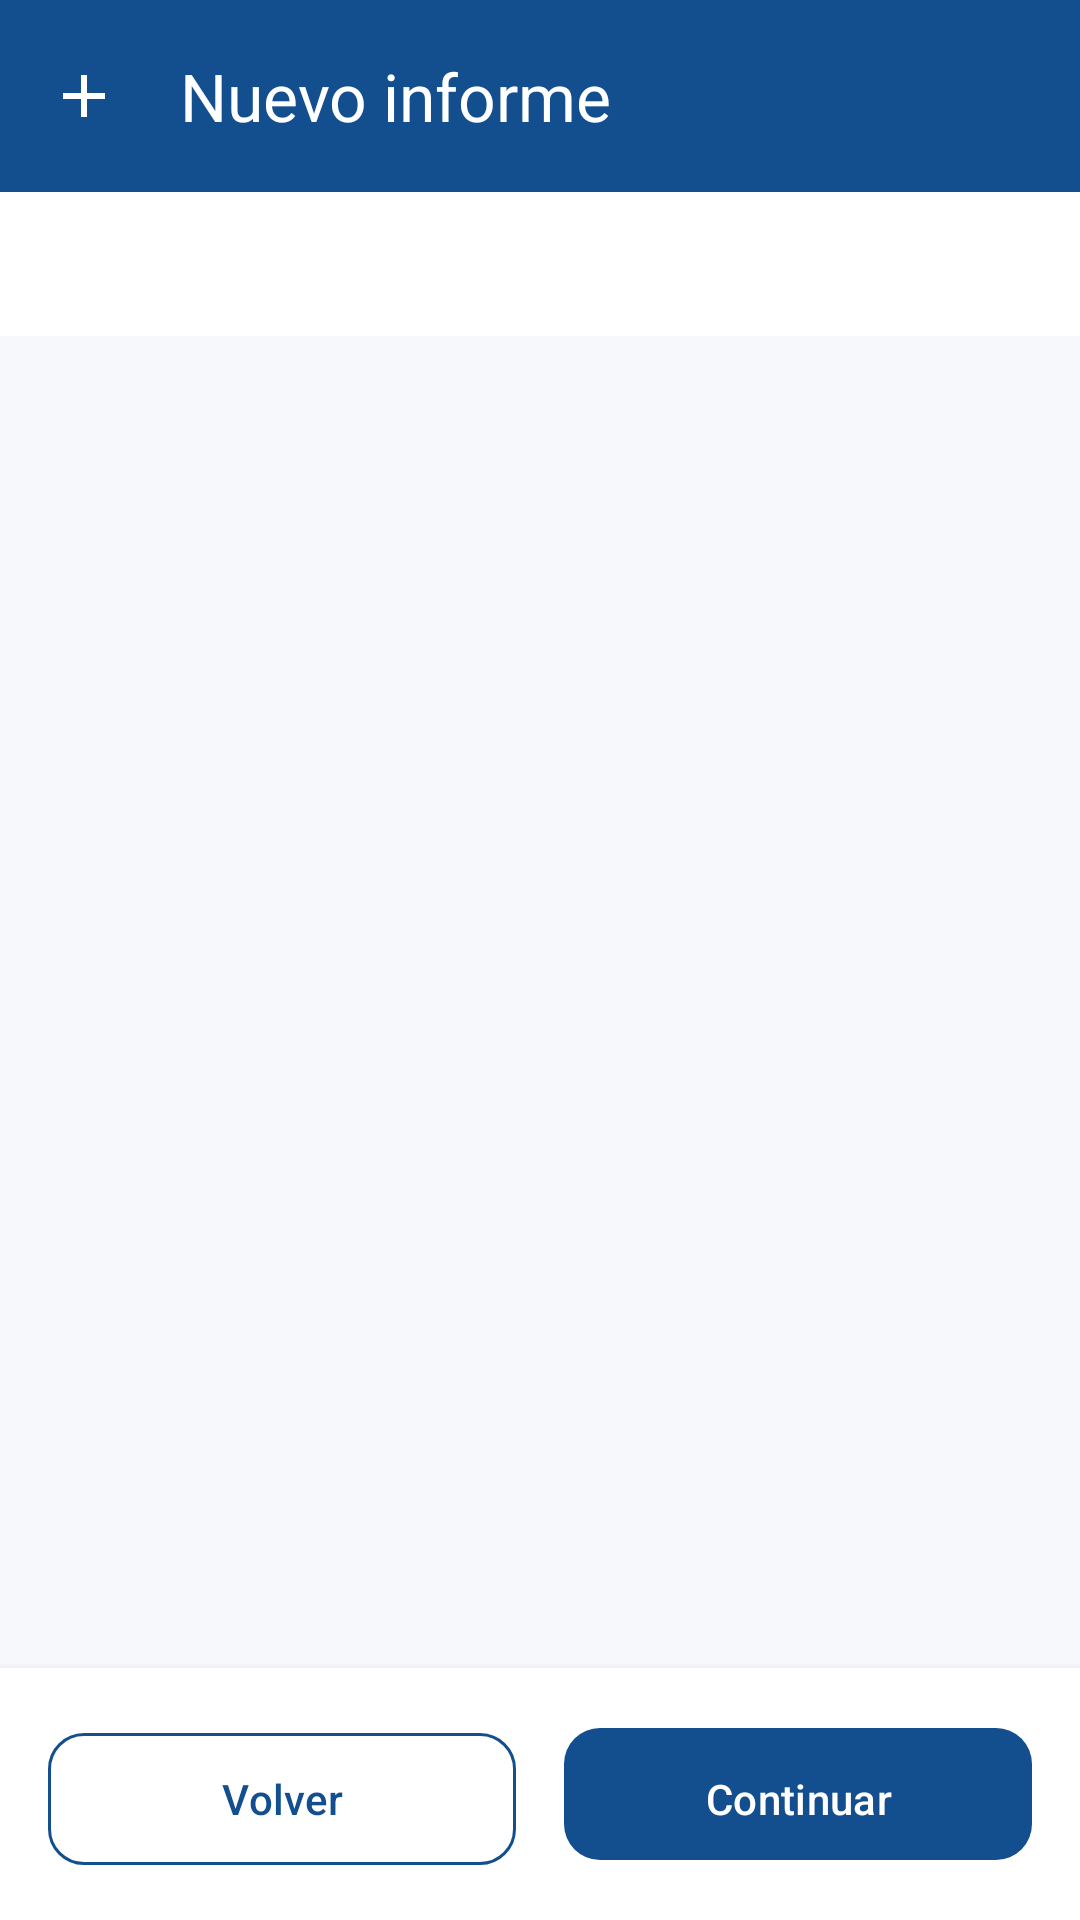

The Android layout XML behind this screen, and the referenced resources:
<!-- AndroidManifest.xml: application theme Theme.BIOSUR -->
<!-- res/layout/fragment_report_form.xml -->
<?xml version="1.0" encoding="utf-8"?>
<androidx.constraintlayout.widget.ConstraintLayout
    xmlns:android="http://schemas.android.com/apk/res/android"
    xmlns:app="http://schemas.android.com/apk/res-auto"
    android:layout_width="match_parent"
    android:layout_height="match_parent"
    android:background="@color/bg_app">

    <com.google.android.material.appbar.MaterialToolbar
        android:id="@+id/toolbar"
        android:layout_width="match_parent"
        android:layout_height="?attr/actionBarSize"
        android:background="@color/blue_primary"
        app:titleTextColor="@color/white"
        app:title="@string/report_new"
        app:navigationIcon="@drawable/ic_add"
        app:navigationIconTint="@color/white"
        app:layout_constraintTop_toTopOf="parent" />

    
    <com.google.android.material.tabs.TabLayout
        android:id="@+id/stepper"
        android:layout_width="match_parent"
        android:layout_height="wrap_content"
        android:background="@color/white"
        app:tabIndicatorColor="@color/blue_primary"
        app:tabSelectedTextColor="@color/blue_primary"
        app:tabTextColor="@color/text_secondary"
        app:tabMode="scrollable"
        app:layout_constraintTop_toBottomOf="@id/toolbar" />

    <androidx.viewpager2.widget.ViewPager2
        android:id="@+id/pager"
        android:layout_width="0dp"
        android:layout_height="0dp"
        app:layout_constraintTop_toBottomOf="@id/stepper"
        app:layout_constraintBottom_toTopOf="@id/bottom_bar"
        app:layout_constraintStart_toStartOf="parent"
        app:layout_constraintEnd_toEndOf="parent" />

    <LinearLayout
        android:id="@+id/bottom_bar"
        android:orientation="horizontal"
        android:layout_width="match_parent"
        android:layout_height="wrap_content"
        android:background="@color/white"
        android:padding="@dimen/spacing_md"
        android:elevation="4dp"
        app:layout_constraintBottom_toBottomOf="parent">

        <com.google.android.material.button.MaterialButton
            android:id="@+id/back_button"
            style="@style/Widget.BIOSUR.Button.Secondary"
            android:layout_width="0dp"
            android:layout_weight="1"
            android:layout_height="@dimen/btn_height"
            android:text="@string/action_back"
            android:layout_marginEnd="@dimen/spacing_sm" />

        <com.google.android.material.button.MaterialButton
            android:id="@+id/next_button"
            style="@style/Widget.BIOSUR.Button.Primary"
            android:layout_width="0dp"
            android:layout_weight="1"
            android:layout_height="@dimen/btn_height"
            android:text="@string/action_continue"
            android:layout_marginStart="@dimen/spacing_sm" />

        <com.google.android.material.button.MaterialButton
            android:id="@+id/save_button"
            style="@style/Widget.BIOSUR.Button.Accent"
            android:layout_width="0dp"
            android:layout_weight="1.5"
            android:layout_height="@dimen/btn_height"
            android:text="Confirmar e Informe"
            android:visibility="gone"
            android:layout_marginStart="@dimen/spacing_sm" />
    </LinearLayout>

</androidx.constraintlayout.widget.ConstraintLayout>
<!-- resources referenced by this layout -->
<resources>
  <color name="bg_app">#FFF6F8FB</color>
  <color name="blue_primary">#FF134E8E</color>
  <color name="text_secondary">#FF475467</color>
  <color name="white">#FFFFFFFF</color>
  <dimen name="btn_height">52dp</dimen>
  <dimen name="spacing_md">16dp</dimen>
  <dimen name="spacing_sm">8dp</dimen>
  <!-- drawable ic_add (drawable) -->
  <?xml version="1.0" encoding="utf-8"?>
  <vector xmlns:android="http://schemas.android.com/apk/res/android"
      android:width="24dp"
      android:height="24dp"
      android:viewportWidth="24"
      android:viewportHeight="24"
      android:tint="?attr/colorOnSurface">
      <path android:fillColor="@android:color/white"
          android:pathData="M19,13h-6v6h-2v-6H5v-2h6V5h2v6h6v2z" />
  </vector>
  <string name="action_back">Volver</string>
  <string name="action_continue">Continuar</string>
  <string name="report_new">Nuevo informe</string>
  <style name="Widget.BIOSUR.Button.Accent" parent="Widget.Material3.Button">
          <item name="backgroundTint">@color/orange_primary</item>
          <item name="android:textColor">@color/white</item>
          <item name="cornerRadius">12dp</item>
          <item name="android:textAllCaps">false</item>
      </style>
  <style name="Widget.BIOSUR.Button.Secondary" parent="Widget.Material3.Button.OutlinedButton">
          <item name="strokeColor">@color/blue_primary</item>
          <item name="android:textColor">@color/blue_primary</item>
          <item name="cornerRadius">12dp</item>
          <item name="android:textAllCaps">false</item>
      </style>
  <color name="orange_primary">#FFFF6B1A</color>
  <color name="blue_primary_dark">#FF0A3262</color>
  <color name="blue_pale">#FFE8F1FB</color>
  <color name="blue_deep">#FF0D2A4E</color>
  <color name="orange_dark">#FFE5570A</color>
  <color name="orange_pale">#FFFFEDE0</color>
  <color name="text_primary">#FF101828</color>
  <color name="bg_card">#FFFFFFFF</color>
  <color name="outline">#FFD0D5DD</color>
  <color name="error">#FFD92D20</color>
  <style name="TextAppearance.BIOSUR.Headline" parent="TextAppearance.Material3.HeadlineSmall">
          <item name="android:textColor">@color/blue_deep</item>
          <item name="android:fontFamily">sans-serif-medium</item>
      </style>
  <style name="TextAppearance.BIOSUR.Title" parent="TextAppearance.Material3.TitleLarge">
          <item name="android:textColor">@color/text_primary</item>
          <item name="android:fontFamily">sans-serif-medium</item>
      </style>
  <style name="TextAppearance.BIOSUR.Body" parent="TextAppearance.Material3.BodyLarge">
          <item name="android:textColor">@color/text_secondary</item>
      </style>
  <style name="Widget.BIOSUR.CardView" parent="Widget.Material3.CardView.Filled">
          <item name="cardBackgroundColor">@color/bg_card</item>
          <item name="cardCornerRadius">16dp</item>
          <item name="cardElevation">2dp</item>
          <item name="contentPadding">16dp</item>
          <item name="strokeWidth">1dp</item>
          <item name="strokeColor">@color/divider</item>
      </style>
  <style name="Widget.BIOSUR.BottomNavigationView" parent="Widget.Material3.BottomNavigationView">
          <item name="itemActiveIndicatorStyle">@style/Widget.BIOSUR.BottomNavigationView.ItemActiveIndicator</item>
          <item name="itemIconTint">@color/blue_primary</item>
          <item name="itemTextColor">@color/blue_primary</item>
          <item name="backgroundTint">@color/white</item>
          <item name="elevation">8dp</item>
      </style>
  <color name="divider">#FFE4E7EC</color>
  <style name="Widget.BIOSUR.BottomNavigationView.ItemActiveIndicator" parent="Widget.Material3.BottomNavigationView.ActiveIndicator">
          <item name="android:color">@color/blue_pale</item>
      </style>
</resources>
